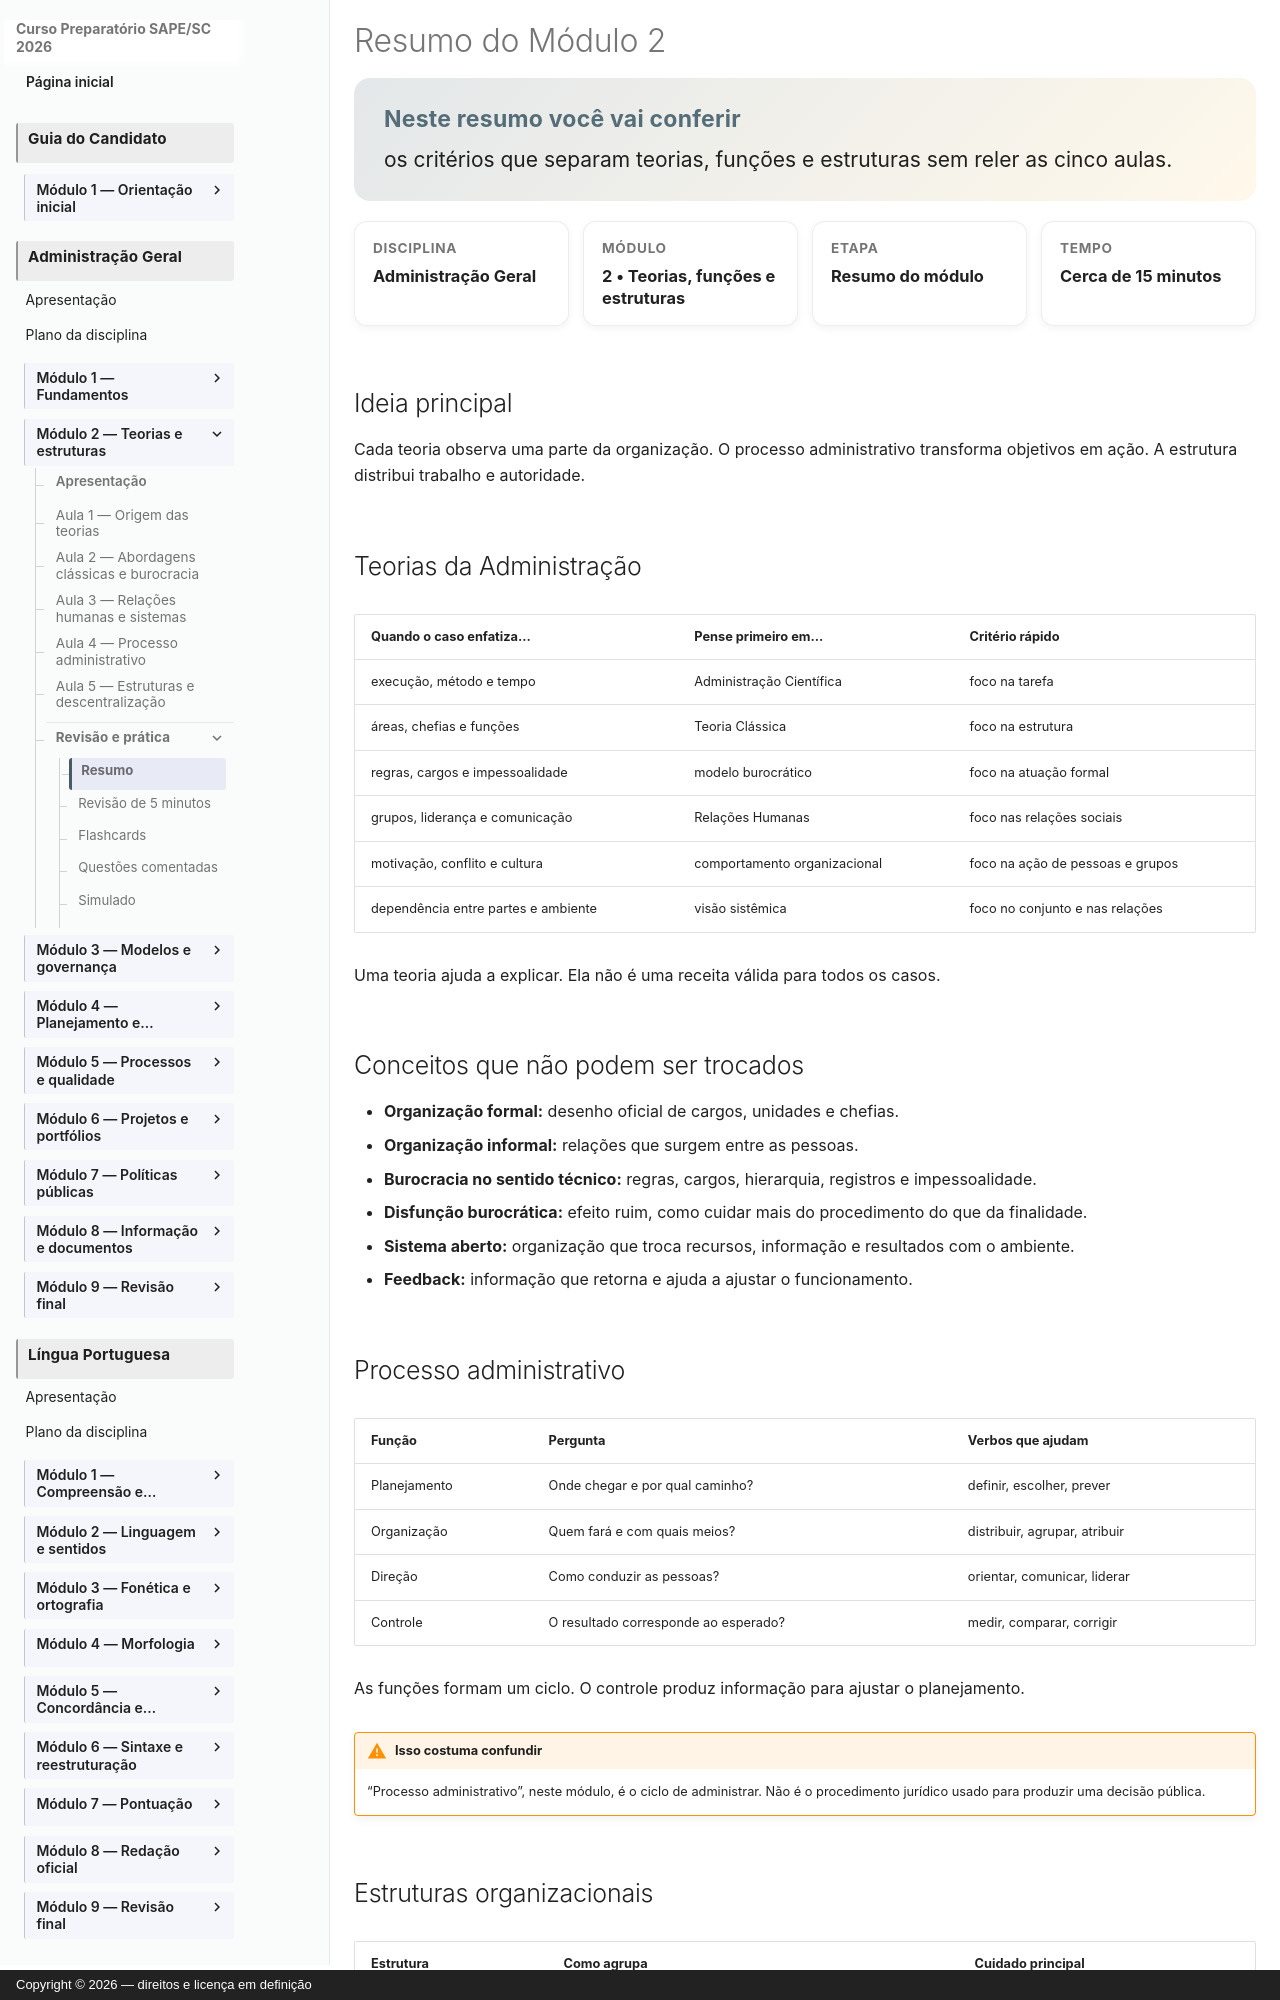

repository: vmedinax/curso-sape-sc-2026 · page: 03-administracao-geral/modulo-02-resumo/index.html · generator: mkdocs · copyright: Copyright © 2026 — direitos e licença em definição

---
id: administracao-geral-modulo-02-resumo
title: "Resumo do Módulo 2"
discipline: 03-administracao-geral
module: 2
lesson: 6
status: draft
edital_refs:
  - anexo-2-administracao-geral-teorias-da-administracao
  - anexo-2-administracao-geral-processo-administrativo
  - anexo-2-administracao-geral-estruturas-organizacionais
prerequisites:
  - administracao-geral-modulo-02-aula-05
estimated_minutes: 15
authors:
  - Equipe do Curso SAPE/SC
reviewers: []
last_reviewed: null
sources:
  - https://educapes.capes.gov.br/handle/capes/145350
  - https://educapes.capes.gov.br/handle/capes/643256
tags:
  - resumo
  - teorias-da-administracao
  - processo-administrativo
---

# Resumo do Módulo 2

<section class="lesson-goal">
  <h2>Neste resumo você vai conferir</h2>
  <p>os critérios que separam teorias, funções e estruturas sem reler as cinco aulas.</p>
</section>

<div class="lesson-meta-grid">
  <div class="lesson-meta-card"><span>Disciplina</span><strong>Administração Geral</strong></div>
  <div class="lesson-meta-card"><span>Módulo</span><strong>2 • Teorias, funções e estruturas</strong></div>
  <div class="lesson-meta-card"><span>Etapa</span><strong>Resumo do módulo</strong></div>
  <div class="lesson-meta-card"><span>Tempo</span><strong>Cerca de 15 minutos</strong></div>
</div>

## Ideia principal

Cada teoria observa uma parte da organização. O processo administrativo transforma objetivos em ação. A estrutura distribui trabalho e autoridade.

## Teorias da Administração

| Quando o caso enfatiza... | Pense primeiro em... | Critério rápido |
|---|---|---|
| execução, método e tempo | Administração Científica | foco na tarefa |
| áreas, chefias e funções | Teoria Clássica | foco na estrutura |
| regras, cargos e impessoalidade | modelo burocrático | foco na atuação formal |
| grupos, liderança e comunicação | Relações Humanas | foco nas relações sociais |
| motivação, conflito e cultura | comportamento organizacional | foco na ação de pessoas e grupos |
| dependência entre partes e ambiente | visão sistêmica | foco no conjunto e nas relações |

Uma teoria ajuda a explicar. Ela não é uma receita válida para todos os casos.

## Conceitos que não podem ser trocados

- **Organização formal:** desenho oficial de cargos, unidades e chefias.
- **Organização informal:** relações que surgem entre as pessoas.
- **Burocracia no sentido técnico:** regras, cargos, hierarquia, registros e impessoalidade.
- **Disfunção burocrática:** efeito ruim, como cuidar mais do procedimento do que da finalidade.
- **Sistema aberto:** organização que troca recursos, informação e resultados com o ambiente.
- **Feedback:** informação que retorna e ajuda a ajustar o funcionamento.
